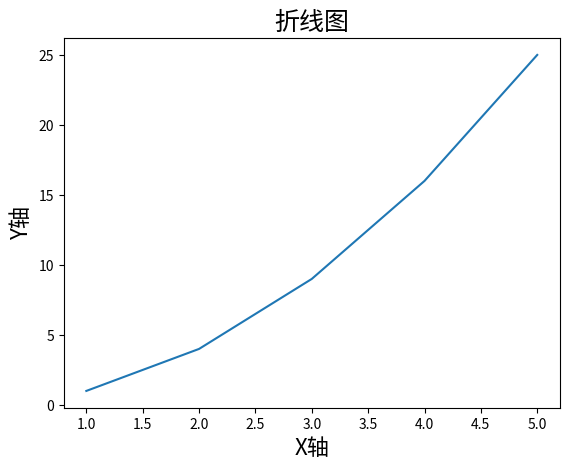

Write Python code to recreate this figure.
import matplotlib.pyplot as plt

x = [1, 2, 3, 4, 5]
y = [1, 4, 9, 16, 25]

plt.plot(x, y)
plt.xlabel('X轴',  fontsize=16)
plt.ylabel('Y轴',  fontsize=16)
plt.title('折线图', fontsize=18)
plt.show()